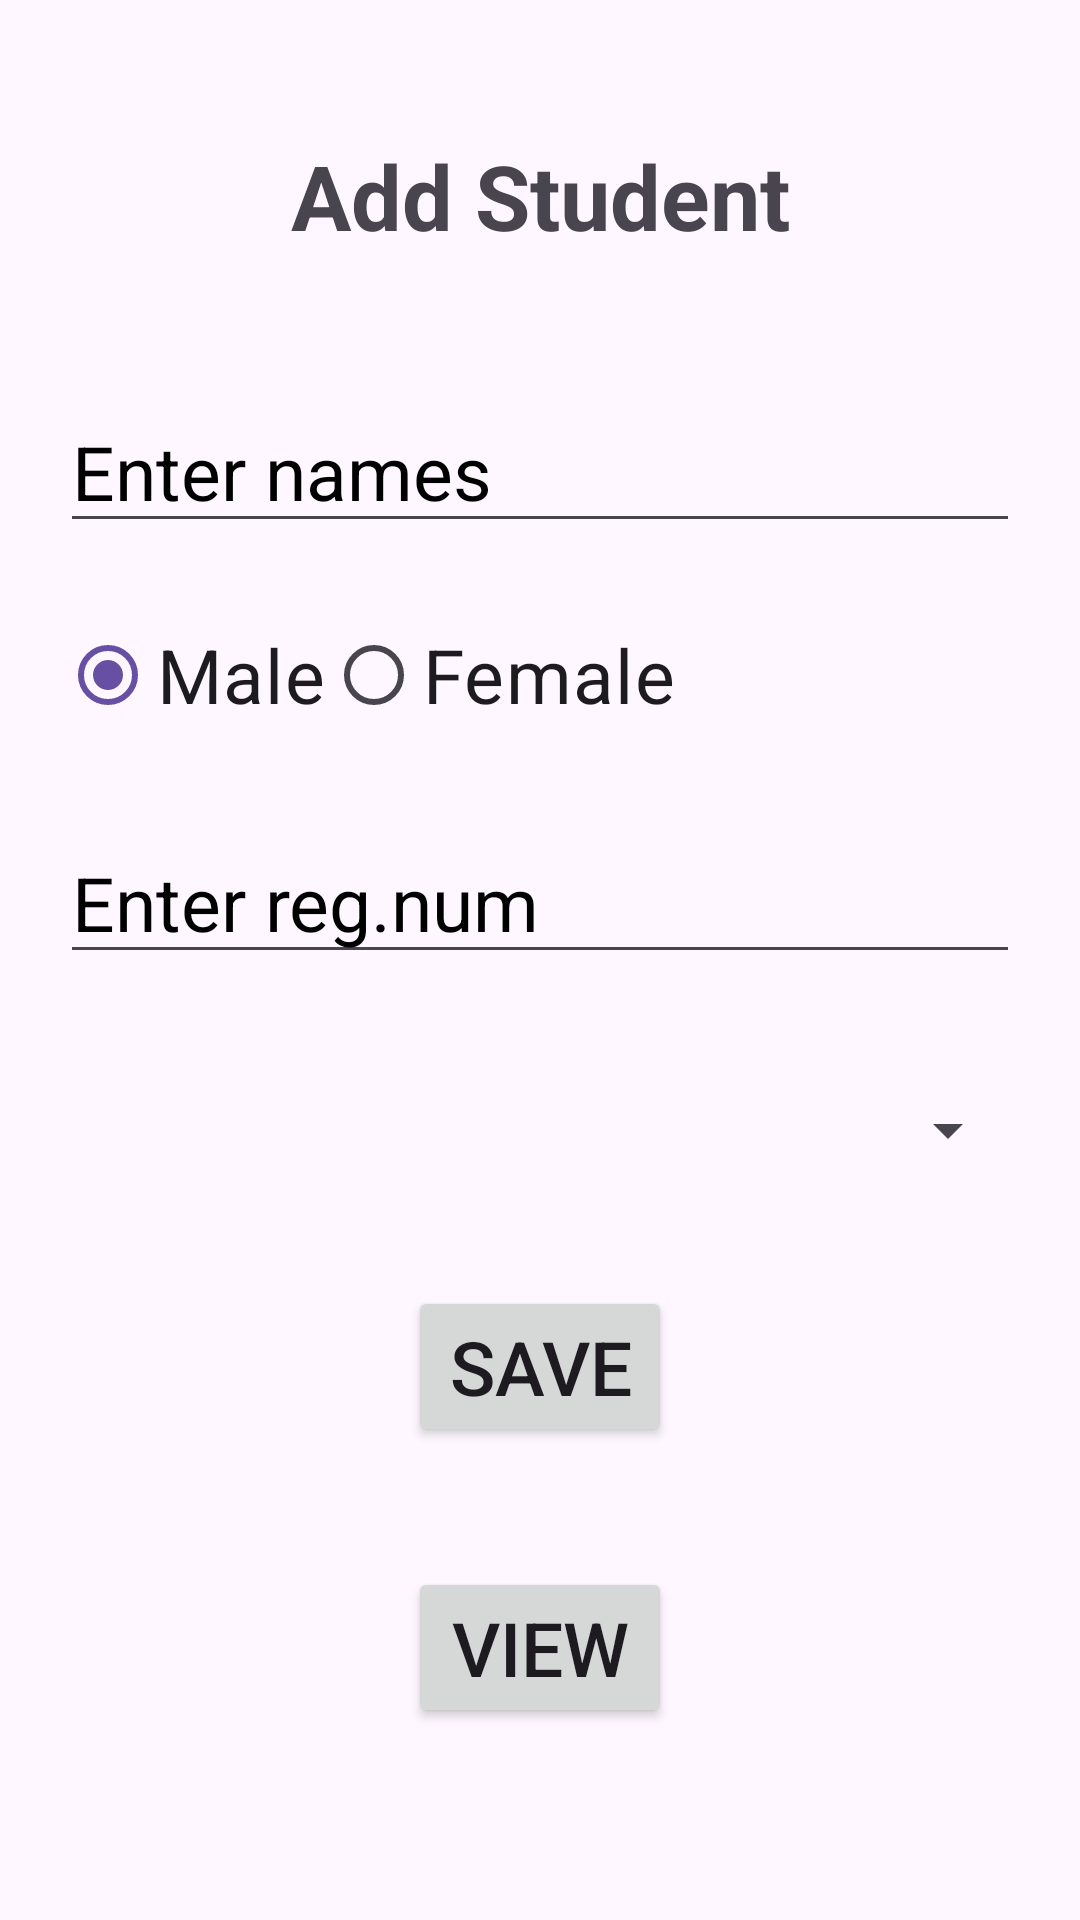

This screen was rendered from an Android layout file. Write that file and the resources it references.
<!-- AndroidManifest.xml: application theme Theme.UruhushyaApp -->
<!-- res/layout/activity_main.xml -->
<?xml version="1.0" encoding="utf-8"?>
<ScrollView xmlns:android="http://schemas.android.com/apk/res/android"
    xmlns:app="http://schemas.android.com/apk/res-auto"
    xmlns:tools="http://schemas.android.com/tools"
    android:id="@+id/main"
    android:layout_width="match_parent"
    android:layout_height="match_parent"
    tools:context=".MainActivity">
    <LinearLayout
        android:layout_width="match_parent"
        android:layout_height="wrap_content"
        android:orientation="vertical">
        <TextView
            android:layout_width="match_parent"
            android:layout_height="wrap_content"
            android:text="Add Student"
            android:textSize="30dp"
            android:textStyle="bold"
            android:layout_marginTop="30dp"
            android:padding="15dp"
            android:gravity="center"/>
        <EditText
            android:id="@+id/edit_names"
            android:layout_width="match_parent"
            android:layout_height="wrap_content"
            android:inputType="text"
            android:hint="Enter names"
            android:textSize="25dp"
            android:paddingTop="20dp"
            android:layout_margin="20dp"
            android:textColorHint="@color/black"/>
        <RadioGroup
            android:id="@+id/gender"
            android:layout_width="match_parent"
            android:layout_height="wrap_content"
            android:layout_marginStart="20dp"
            android:layout_marginEnd="20dp"
            android:orientation="horizontal">
            <RadioButton
                android:id="@+id/gender_male"
                android:layout_width="wrap_content"
                android:layout_height="wrap_content"
                android:text="Male"
                android:checked="true"
                android:textSize="25dp"/>
            <RadioButton
                android:id="@+id/gender_female"
                android:layout_width="wrap_content"
                android:layout_height="wrap_content"
                android:text="Female"
                android:textSize="25dp"/>
        </RadioGroup>
        <EditText
            android:id="@+id/edit_regnumber"
            android:layout_width="match_parent"
            android:layout_height="wrap_content"
            android:inputType="text"
            android:textColorHint="@color/black"
            android:hint="Enter reg.num"
            android:textSize="25dp"
            android:paddingTop="15dp"
            android:layout_margin="20dp"/>

        <Spinner
            android:id="@+id/spinner"
            android:layout_width="match_parent"
            android:layout_height="wrap_content"
            android:layout_margin="20dp"
            android:textSize="25dp"/>

        <Button
            android:onClick="saveData"
            android:layout_width="wrap_content"
            android:layout_height="wrap_content"
            android:text="Save"
            android:textSize="25dp"
            android:layout_margin="20dp"
            android:layout_gravity="center_horizontal"/>
        <Button
            android:onClick="viewStudent"
            android:layout_width="wrap_content"
            android:layout_height="wrap_content"
            android:text="view"
            android:textSize="25dp"
            android:layout_margin="20dp"
            android:layout_gravity="center_horizontal"/>
    </LinearLayout>


</ScrollView>
<!-- resources referenced by this layout -->
<resources>
  <style name="Theme.UruhushyaApp" parent="Base.Theme.UruhushyaApp" />
  <style name="Base.Theme.UruhushyaApp" parent="Theme.Material3.DayNight.NoActionBar">
          
          
      </style>
  <!-- not gathered from this repository: default colours our renderer supplied (Android Studio template values) -->
  <color name="black">#FF000000</color>
</resources>
